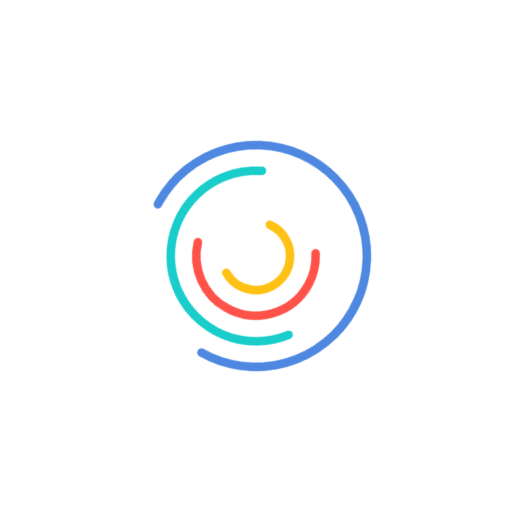
t = 0.00 s
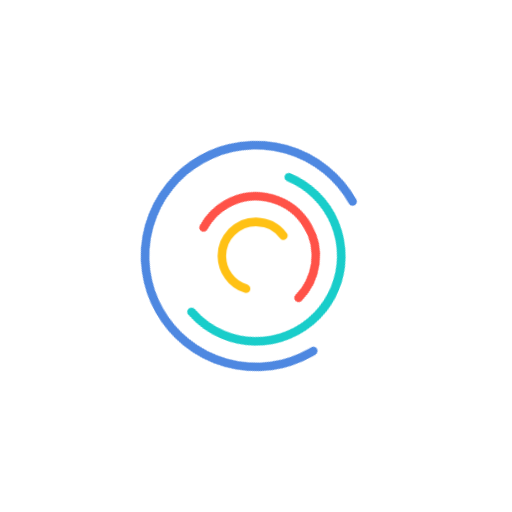
t = 0.80 s
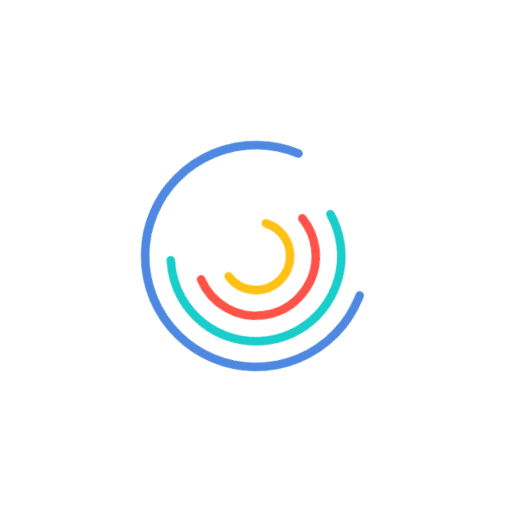
t = 1.80 s
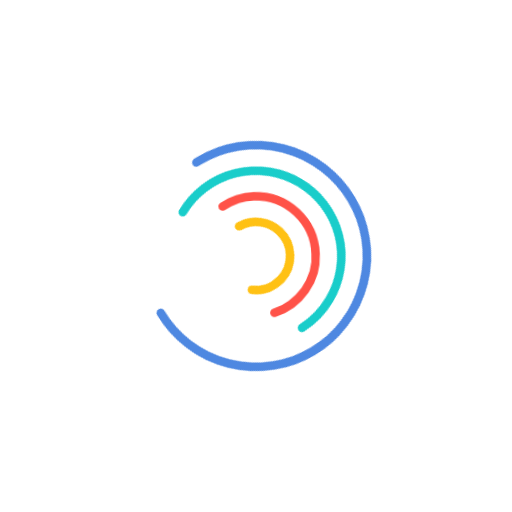
t = 2.30 s
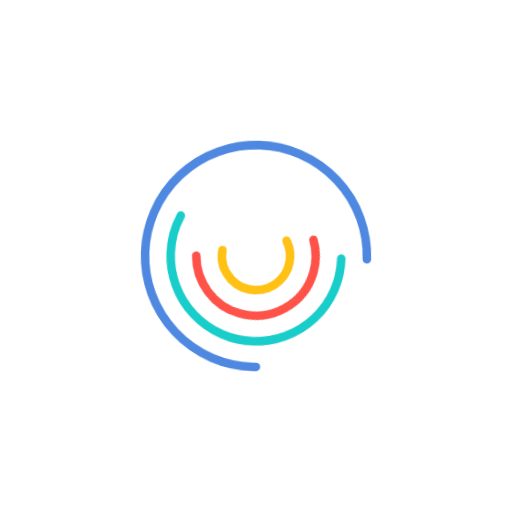
t = 3.30 s
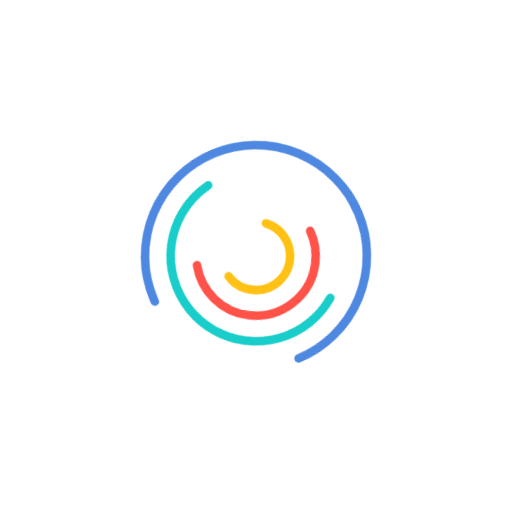
t = 3.80 s

The animated SVG that drew these frames (rendered in a browser with its animation timeline set to each time). Animation: 1 CSS @keyframes rule; one cycle of 4.80 s, repeats indefinitely.

<svg xmlns="http://www.w3.org/2000/svg" style="background-color: #fff" width="150" height="150" viewBox="0 0 150 150">
	<style>
        circle {
            fill: none;
            stroke-width: 5;
            stroke-linecap: round;
            animation-name: loader;
            animation-duration: 4s;
            animation-iteration-count: infinite;
            animation-timing-function: ease-in-out;
            transform-origin: center center;
        }
        @keyframes loader {
            50% {
                transform: rotate(360deg);
            }
        }
	</style>
	<g transform="scale(0.5) translate(75 75)">
		<circle cx="75" cy="75" r="20" style="stroke: rgb(255, 193, 20); stroke-dasharray: 50; animation-delay: -0.2s;"></circle>
		<circle cx="75" cy="75" r="35" style="stroke: rgb(255, 82, 72); stroke-dasharray: 100; animation-delay: -0.4s;"></circle>
		<circle cx="75" cy="75" r="50" style="stroke: rgb(25, 205, 202); stroke-dasharray: 180; animation-delay: -0.6s;"></circle>
		<circle cx="75" cy="75" r="65" style="stroke: rgb(78, 136, 225); stroke-dasharray: 350; stroke-dashoffset: -100; animation-delay: -0.8s;"></circle>
	</g>
</svg>